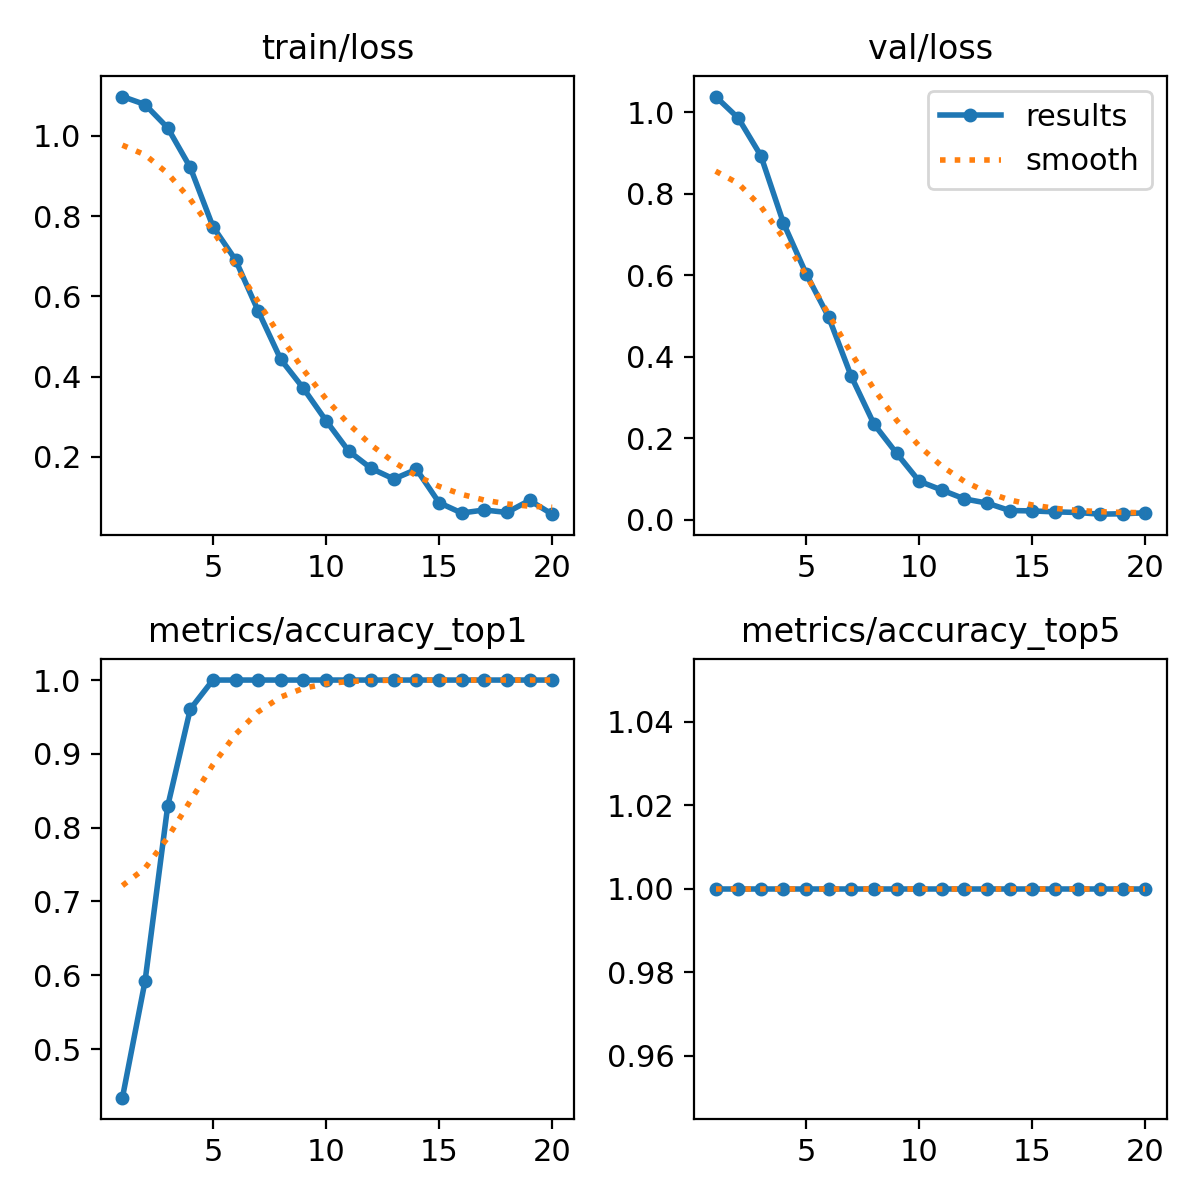

The table this chart was drawn from, first rows:
epoch, time, train/loss, metrics/accuracy_top1, metrics/accuracy_top5, val/loss, lr/pg0, lr/pg1, lr/pg2
1, 2.936, 1.098, 0.4342, 1, 1.039, 2.858e-05, 2.858e-05, 2.858e-05
2, 6.266, 1.078, 0.5921, 1, 0.986, 6.79132e-05, 6.79132e-05, 6.79132e-05
3, 9.126, 1.02, 0.8289, 1, 0.8937, 0.000103, 0.000103, 0.000103
4, 11.91, 0.9213, 0.9605, 1, 0.7282, 0.0001338, 0.0001338, 0.0001338
5, 14.67, 0.7741, 1, 1, 0.6042, 0.0001604, 0.0001604, 0.0001604
6, 17.45, 0.6912, 1, 1, 0.4971, 0.0001828, 0.0001828, 0.0001828
7, 20.61, 0.5639, 1, 1, 0.3517, 0.0002009, 0.0002009, 0.0002009
8, 23.86, 0.4432, 1, 1, 0.2349, 0.0002148, 0.0002148, 0.0002148
9, 27.08, 0.3711, 1, 1, 0.1632, 0.0002244, 0.0002244, 0.0002244
10, 30.43, 0.2907, 1, 1, 0.09457, 0.0002298, 0.0002298, 0.0002298
11, 33.79, 0.215, 1, 1, 0.07287, 0.0002309, 0.0002309, 0.0002309
12, 37.02, 0.1715, 1, 1, 0.0511, 0.0002278, 0.0002278, 0.0002278
13, 40.74, 0.1451, 1, 1, 0.04085, 0.0002205, 0.0002205, 0.0002205
14, 44.55, 0.1694, 1, 1, 0.02258, 0.0002089, 0.0002089, 0.0002089
15, 47.95, 0.08625, 1, 1, 0.02157, 0.000193, 0.000193, 0.000193
16, 51.21, 0.06043, 1, 1, 0.01931, 0.0001729, 0.0001729, 0.0001729
17, 54.39, 0.06799, 1, 1, 0.01772, 0.0001486, 0.0001486, 0.0001486
18, 57.57, 0.06185, 1, 1, 0.01361, 0.00012, 0.00012, 0.00012
19, 60.68, 0.09193, 1, 1, 0.01467, 8.72262e-05, 8.72262e-05, 8.72262e-05
20, 64.04, 0.05755, 1, 1, 0.01703, 5.0165e-05, 5.0165e-05, 5.0165e-05
